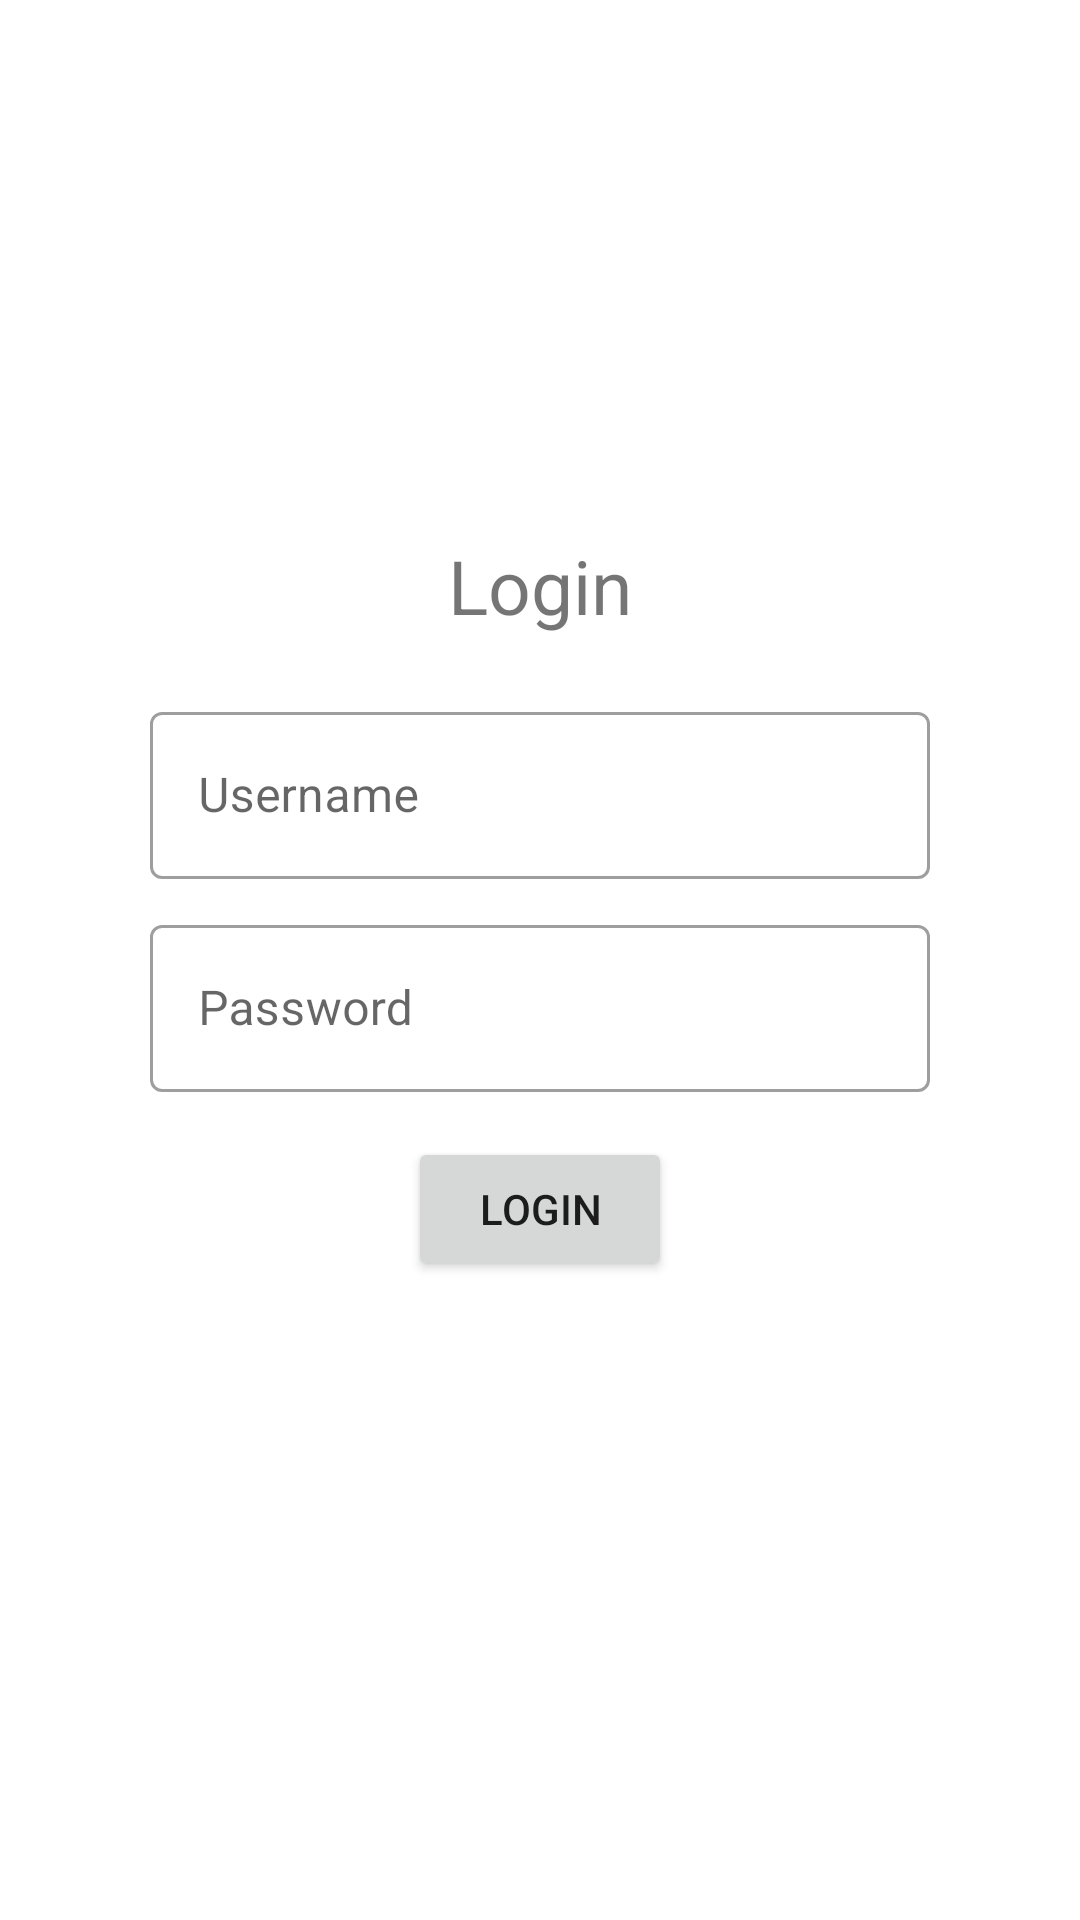

Produce the Android XML layout that renders to this screen, including the resource entries it uses.
<!-- AndroidManifest.xml: application theme Theme.MobileDeviceProgramming -->
<!-- res/layout/activity_login.xml -->
<?xml version="1.0" encoding="utf-8"?>
<androidx.constraintlayout.widget.ConstraintLayout xmlns:android="http://schemas.android.com/apk/res/android"
    xmlns:app="http://schemas.android.com/apk/res-auto"
    xmlns:tools="http://schemas.android.com/tools"
    android:layout_width="match_parent"
    android:layout_height="match_parent"
    tools:context=".presentation.LoginActivity">

    <TextView
        android:id="@+id/loginText"
        android:layout_width="wrap_content"
        android:layout_height="wrap_content"
        android:layout_marginBottom="250dp"
        android:text="Login"
        android:textSize="25sp"
        app:layout_constraintBottom_toBottomOf="parent"
        app:layout_constraintEnd_toEndOf="parent"
        app:layout_constraintStart_toStartOf="parent"
        app:layout_constraintTop_toTopOf="parent" />

    <com.google.android.material.textfield.TextInputLayout
        android:id="@+id/loginUsername"
        style="@style/Widget.MaterialComponents.TextInputLayout.OutlinedBox"
        android:layout_width="match_parent"
        android:layout_height="wrap_content"
        android:layout_marginHorizontal="50dp"
        android:layout_marginTop="20dp"
        android:hint="Username"
        app:layout_constraintEnd_toEndOf="parent"
        app:layout_constraintStart_toStartOf="parent"
        app:layout_constraintTop_toBottomOf="@+id/loginText">

        <com.google.android.material.textfield.TextInputEditText
            android:layout_width="match_parent"
            android:layout_height="match_parent"
            android:inputType="text" />
    </com.google.android.material.textfield.TextInputLayout>

    <com.google.android.material.textfield.TextInputLayout
        android:id="@+id/loginPassword"
        style="@style/Widget.MaterialComponents.TextInputLayout.OutlinedBox"
        android:layout_width="match_parent"
        android:layout_height="wrap_content"
        android:layout_marginHorizontal="50dp"
        android:layout_marginTop="10dp"
        android:hint="Password"
        app:layout_constraintEnd_toEndOf="parent"
        app:layout_constraintStart_toStartOf="parent"
        app:layout_constraintTop_toBottomOf="@+id/loginUsername">

        <com.google.android.material.textfield.TextInputEditText
            android:layout_width="match_parent"
            android:layout_height="match_parent"
            android:inputType="textPassword" />
    </com.google.android.material.textfield.TextInputLayout>

    <Button
        android:id="@+id/loginButton"
        android:layout_width="wrap_content"
        android:layout_height="wrap_content"
        android:layout_marginTop="15dp"
        android:text="Login"
        app:layout_constraintEnd_toEndOf="@+id/loginPassword"
        app:layout_constraintStart_toStartOf="@+id/loginPassword"
        app:layout_constraintTop_toBottomOf="@+id/loginPassword" />

</androidx.constraintlayout.widget.ConstraintLayout>
<!-- resources referenced by this layout -->
<resources>
  <style name="Theme.MobileDeviceProgramming" parent="Theme.MaterialComponents.DayNight.DarkActionBar">
          
          <item name="colorPrimary">@color/purple_500</item>
          <item name="colorPrimaryVariant">@color/purple_700</item>
          <item name="colorOnPrimary">@color/white</item>
          
          <item name="colorSecondary">@color/teal_200</item>
          <item name="colorSecondaryVariant">@color/teal_700</item>
          <item name="colorOnSecondary">@color/black</item>
          
          <item name="android:statusBarColor" tools:targetApi="l">?attr/colorPrimaryVariant</item>
          
      </style>
  <!-- not gathered from this repository: default colours our renderer supplied (Android Studio template values) -->
  <color name="purple_500">#FF6200EE</color>
  <color name="purple_700">#FF3700B3</color>
  <color name="teal_200">#FF03DAC5</color>
  <color name="teal_700">#FF018786</color>
  <color name="black">#FF000000</color>
  <color name="white">#FFFFFFFF</color>
</resources>
